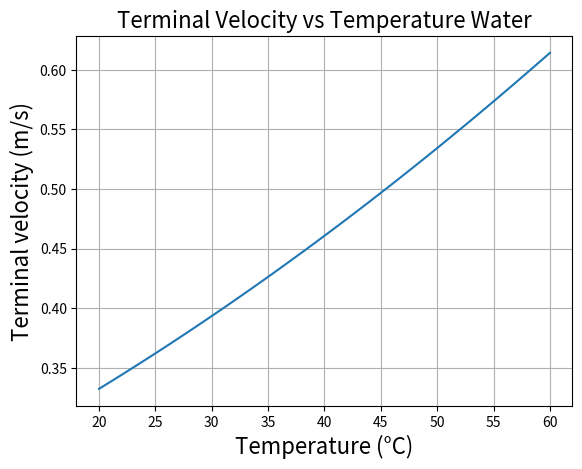
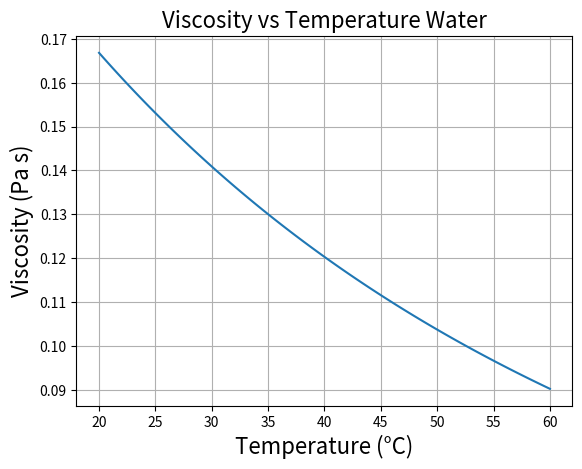
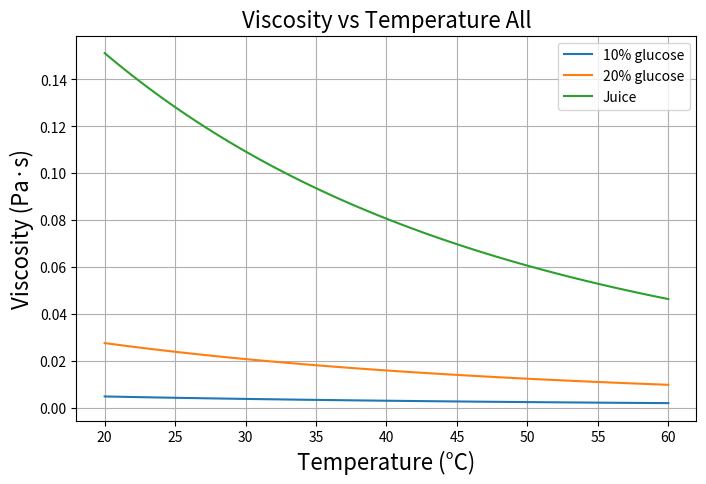
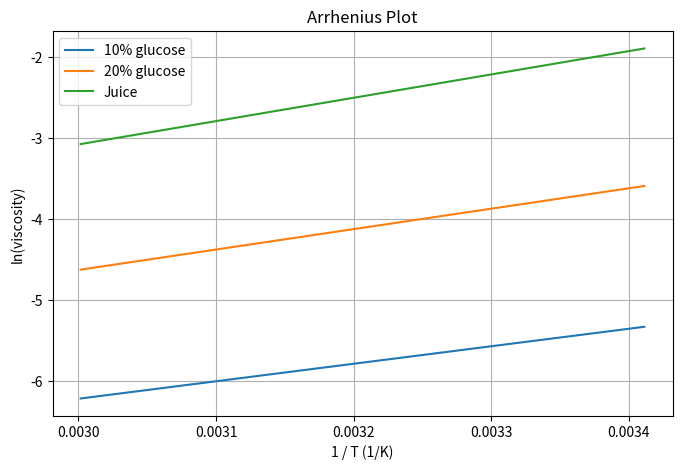

The matplotlib source for these figures, in order:
# -*- coding: utf-8 -*-
"""PLDP_Viscometer_Model.ipynb

Automatically generated by Colab.

Original file is located at
    https://colab.research.google.com/drive/1XMjGHkobscI0w-TIYruHX3uZNrHnQseH
"""

import numpy as np
import matplotlib.pyplot as plt
from scipy.optimize import curve_fit # for fit predict

# Constants used in the model
# Author: Jesse
# Edit: Dimitar

g = 9.81  # m/s^2
r = 0.015  # radius of sphere (m)
rho_s = 1110  # density of sphere (kg/m^3)
rho_f = 997  # density of fluid (kg/m^3)
eta0 = 1*10**-3  # reference viscosity (Pa·s) // viscosity of water as a reference point
A = 1500  # temperature constant (K)
T = np.linspace(293.15, 333.15, 100)  # 20°C to 60°C in K

eta = eta0 * np.exp(A / T)    # viscosity formula (literature) // Viscosity as function of temperature
# This formula is an approximation based on the hypothesized exponential relation between viscosity and temperature.


R = 8.314  # J/(mol K) // ideal gas const

# Functions used in the model
# Author: Jesse
# Edit: Dimitar

# Terminal velocity from Stokes' law
# This is the formula that relates the observed terminal velocity to viscosity of the fluid

def terminal_velocity(r, rho_s, rho_f, eta):
    """
    r      : sphere radius (m)
    rho_s  : sphere density (kg/m^3)
    rho_f  : fluid density (kg/m^3)
    eta    : viscosity (Pa·s)
    """

    return (2 * r**2 * (rho_s - rho_f) * g) / (9 * eta)


# Arrhenius viscosity model
def viscosity_arrhenius(T, A, Ea):
    """
    Arrhenius-type viscosity model

    T  : temperature in Kelvin
    A  : pre-exponential factor (Pa*s)
    Ea : activation energy (J/mol)
    """

    return A * np.exp(Ea / (R * T))


def forceCheck():
  Fg = rho_s * ((4/3)*np.pi*(r**3)) * g     # gravitational force
  Fb = rho_f * ((4/3)*np.pi*(r**3))         # buoyancy force
  Fd = 6 * np.pi * eta * r * terminal_velocity
  return Fg < Fb

# Author: Jesse

# This generates the array of terminal velocities
v = terminal_velocity(r, rho_s, rho_f, eta)


# Plot
plt.figure()
plt.plot(T - 273.15, v)
plt.xlabel("Temperature (°C)", fontsize=16)
plt.ylabel("Terminal velocity (m/s)", fontsize=16)
plt.title("Terminal Velocity vs Temperature Water", fontsize=16)
plt.grid()
plt.savefig("Terminal_Velocity_vs_Temp_Water.pdf", dpi = 300)

plt.show()



# Author: Jesse
# Graphing the viscosity-temperature relationship

plt.figure()
plt.plot(T - 273.15, eta)
plt.xlabel("Temperature (°C)", fontsize=16)
plt.ylabel("Viscosity (Pa s)", fontsize=16)
plt.title("Viscosity vs Temperature Water", fontsize=16)
plt.grid()
plt.savefig("Viscosity_vs_Temp_Water.pdf", dpi = 300)

plt.show()

# Example parameters
# (not exact literature values)
# Higher glucose concentration:
# -> larger Ea
# -> larger viscosity

fluids = {

    "10% glucose": {"A": 3e-6, "Ea": 18000},
    "20% glucose": {"A": 5e-6, "Ea": 21000},
    "Juice":       {"A": 8e-6, "Ea": 24000},
}

# Plot viscosity vs temperature

plt.figure(figsize=(8,5))

for name, params in fluids.items():

    eta = viscosity_arrhenius(
        T,
        params["A"],
        params["Ea"]
    )

    plt.plot(T -273.15, eta, label=name)

plt.xlabel("Temperature (°C)" , fontsize=16)
plt.ylabel("Viscosity (Pa·s)" , fontsize=16)
plt.title("Viscosity vs Temperature All" , fontsize=16)
plt.grid()
plt.legend()
plt.savefig("Arrhenius_Viscosity_vs_Temp_all.pdf", dpi = 300)

plt.show()

# Arrhenius linearization: making the plot linear to calculate pre-exponential factor (A) and activation energy (Ea)
# ln(eta) vs 1/T

plt.figure(figsize=(8,5))

for name, params in fluids.items():

    eta = viscosity_arrhenius(
        T,
        params["A"],
        params["Ea"]
    )

    x = 1 / T
    y = np.log(eta)

    # Linear fit
    slope, intercept = np.polyfit(x, y, 1)

    # Extract parameters
    Ea_fit = slope * R
    A_fit = np.exp(intercept)

    print(f"\n{name}")
    print(f"Estimated Ea = {Ea_fit:.2f} J/mol")
    print(f"Estimated A  = {A_fit:.2e} Pa·s")

    plt.plot(x, y, label=name)

plt.xlabel("1 / T (1/K)")
plt.ylabel("ln(viscosity)")
plt.title("Arrhenius Plot")
plt.grid()
plt.legend()

plt.show()

# Disregard this cell (first attempt)
# HERE WE have first itteration
# Author: Jesse

# Constants
b_diam = 0.05
b_dens = 5000
g = 9.81
l_dens = [920, 1000, 1060, 1330, 1420] #[oil, water, dreft, syrup, honey]

# Measured data
v_term = []

# Plot variables
viscosity = []
x = np.linspace(1, 100, len(viscosity))

# Formula
for i in v_term:
    visc = b_diam**2/(18*i) * (b_dens-l_dens) * g

"""def exponential_fit (T,eta_0,B,T_vf):
  '''To be used to fit Vogel-Fulcher-Tamann to our data.
  T is the temperature, eta_0, B and T_vf are the constants'''
  return eta_0 * np.exp(B/(T-T_vf))
popt, pcov = curve_fit(exponential_fit, Temperature, Viscosity)#'Temperature' is the array of temperatures that we set.
plt.plot(Temperature,exponential_fit(Temperature,popt[0],popt[1],popt[2]))#'Viscosity is the array of the viscosities that we calculate from the measured terminal velocity
plt.show() #Should be plotted alongside the scatter plot of our datapoints"""
